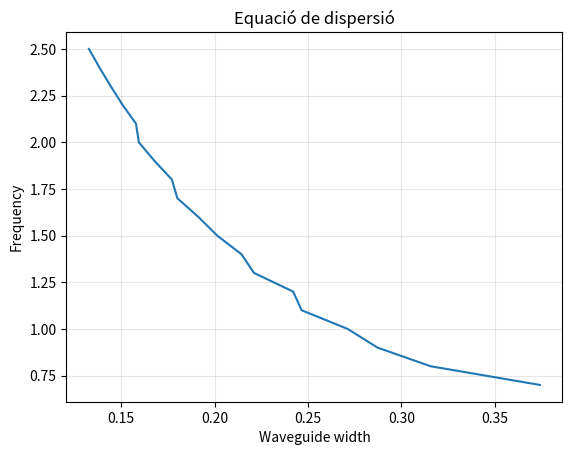
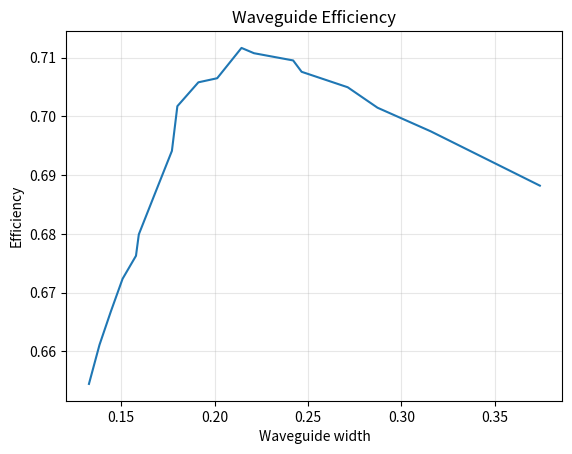
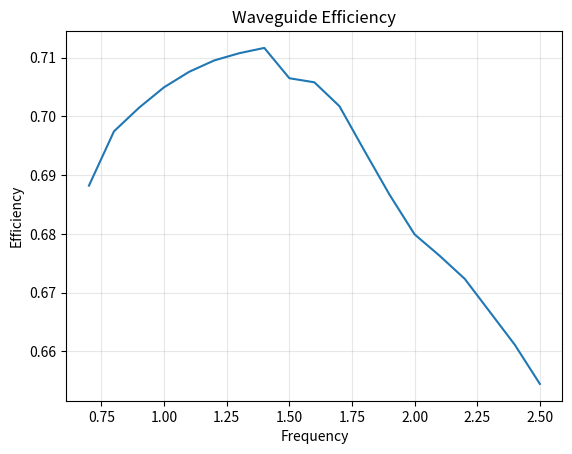
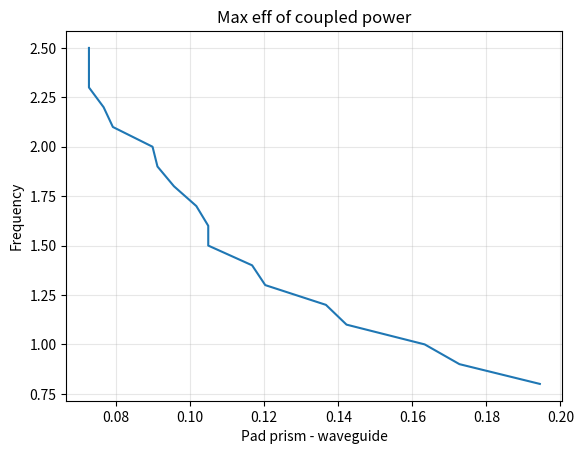
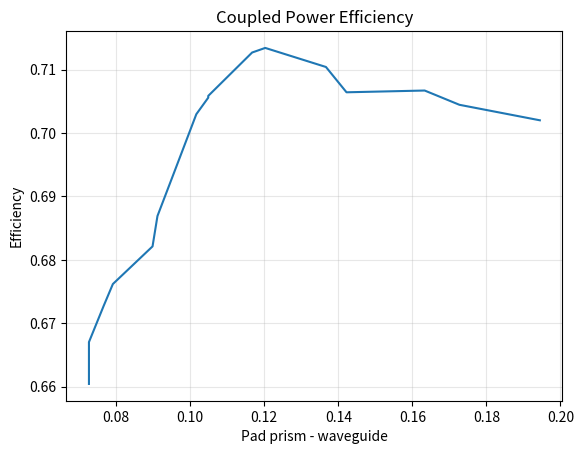
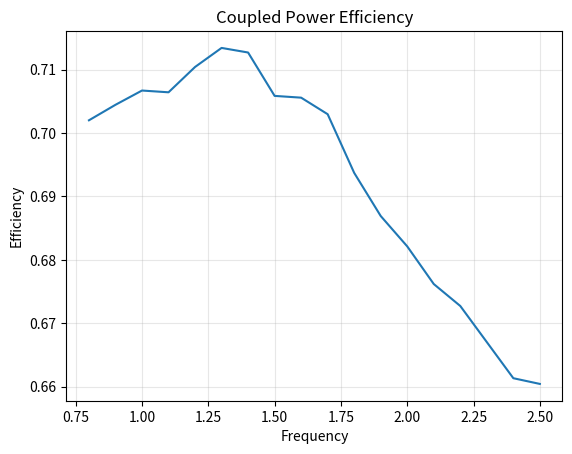
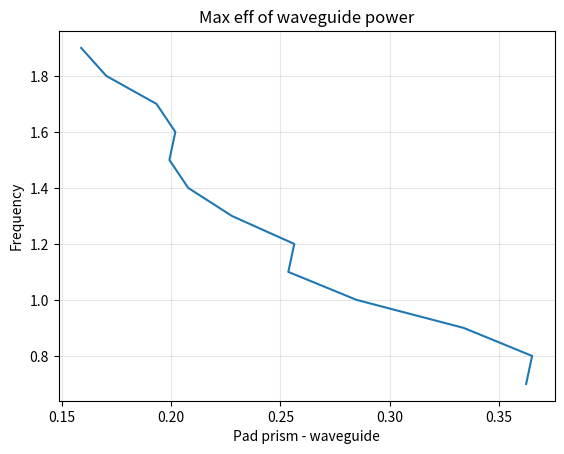
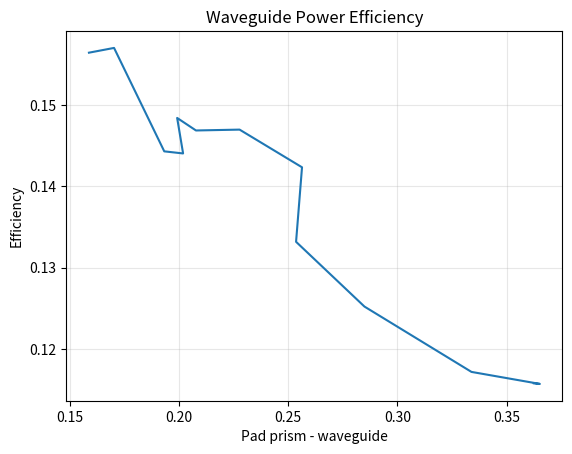
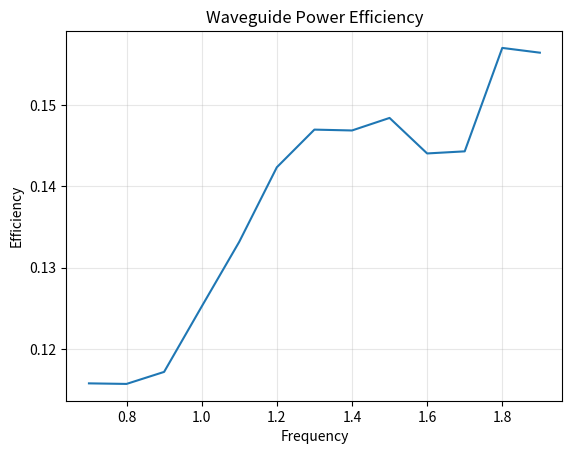

Write the Python code that produced these figures, in order.
import matplotlib.pyplot as plt
import numpy as np

f_min = 0.7
f_max = 2.5
f_res = 0.1
f_steps = round((f_max - f_min)/f_res) +1

n = 1.50                                # index waveguide

freqs = np.linspace(f_min, f_max, f_steps)
wg_factors = [np.float64(0.7857142857142857), np.float64(0.7576530612244897), np.float64(0.7755102040816326), np.float64(0.8137755102040817), np.float64(0.8137755102040817), np.float64(0.8714285714285714), np.float64(0.8622448979591837), np.float64(0.9005102040816326), np.float64(0.90625), np.float64(0.9183673469387755), np.float64(0.9183673469387755), np.float64(0.9566326530612245), np.float64(0.9566326530612245), np.float64(0.9566326530612245), np.float64(0.9948979591836735), np.float64(0.9948979591836735), np.float64(0.9964285714285714), np.float64(0.9964285714285714), np.float64(0.9955357142857143)]


wg_widths = wg_factors/(2*freqs*n)
eff_wg_width = [0.6882152669262575, 0.6974634137839019, 0.7014771913905148, 0.7049594411871288, 0.7075875802012354, 0.709520078659464, 0.7107515556515785, 0.7116505204116244, 0.7064925173008624, 0.7057978774299665, 0.7017332109972281, 0.694126457986922, 0.6866706801799823, 0.679922625277651, 0.6762803267971592, 0.6723638441510565, 0.6667557245319612, 0.6611362236561644, 0.6544778701219338]


plt.figure()
plt.plot(wg_widths, freqs)
plt.xlabel(r'Waveguide width')
plt.ylabel(r'Frequency')
plt.title("Equació de dispersió")
plt.grid(True, which="both", alpha=0.3)

plt.figure()
plt.plot(wg_widths, eff_wg_width)
plt.xlabel(r'Waveguide width')
plt.ylabel(r'Efficiency')
plt.title("Waveguide Efficiency")
plt.grid(True, which="both", alpha=0.3)

plt.figure()
plt.plot(freqs, eff_wg_width)
plt.xlabel(r'Frequency')
plt.ylabel(r'Efficiency')
plt.title("Waveguide Efficiency")
plt.grid(True, which="both", alpha=0.3)

plt.show()


eff_pad_coupled = [0.7065039342466871, 0.7020189836842021, 0.7044647122850498, 0.7067162459103635, 0.7064381688120173, 0.7104333103306286, 0.7134411398202064, 0.712716942654223, 0.7058705669459218, 0.7055911792050616, 0.7029797957621692, 0.6937224114558426, 0.6869139882276475, 0.6821187779342313, 0.6761792325697554, 0.672712535803712, 0.667015122002146, 0.6613151594163749, 0.6604138605501378]
pad_coupled = [np.float64(0.18444444444444447), np.float64(0.19444444444444448), np.float64(0.17272222222222222), np.float64(0.16333333333333336), np.float64(0.14222222222222225), np.float64(0.1366666666666667), np.float64(0.1202716049382716), np.float64(0.11672839506172841), np.float64(0.10487654320987655), np.float64(0.10487654320987655), np.float64(0.10165432098765431), np.float64(0.0956172839506173), np.float64(0.09116049382716052), np.float64(0.08983055555555555), np.float64(0.07911666666666667), np.float64(0.07661728395061729), np.float64(0.07265432098765431), np.float64(0.07265432098765431), np.float64(0.07265432098765431)]

freqs = np.delete(freqs, 0)
eff_pad_coupled.pop(0)
pad_coupled.pop(0)

plt.figure()
plt.plot(pad_coupled, freqs)
plt.xlabel(r'Pad prism - waveguide')
plt.ylabel(r'Frequency')
plt.title("Max eff of coupled power")
plt.grid(True, which="both", alpha=0.3)

plt.figure()
plt.plot(pad_coupled, eff_pad_coupled)
plt.xlabel(r'Pad prism - waveguide')
plt.ylabel(r'Efficiency')
plt.title("Coupled Power Efficiency")
plt.grid(True, which="both", alpha=0.3)

plt.figure()
plt.plot(freqs, eff_pad_coupled)
plt.xlabel(r'Frequency')
plt.ylabel(r'Efficiency')
plt.title("Coupled Power Efficiency")
plt.grid(True, which="both", alpha=0.3)

plt.show()


f_max = 1.9
f_steps = round((f_max - f_min)/f_res) +1
freqs = np.linspace(f_min, f_max, f_steps)


eff_pad_wg = [np.float64(0.11574369600569094), np.float64(0.1156749951459681), np.float64(0.11715390996197543), np.float64(0.1251989841841299), np.float64(0.1331709759029413), np.float64(0.1423440685585467), np.float64(0.146982330523643), np.float64(0.14687609031828383), np.float64(0.14841975956498726), np.float64(0.14404794620583763), np.float64(0.14430616219624184), np.float64(0.15703901441599122), np.float64(0.1564529104872858)]
pad_wg = [np.float64(0.3625277777777778), np.float64(0.36524999999999996), np.float64(0.33394444444444443), np.float64(0.28494444444444444), np.float64(0.25363888888888886), np.float64(0.2563611111111111), np.float64(0.22777777777777775), np.float64(0.20781481481481484), np.float64(0.19919444444444445), np.float64(0.20191667), np.float64(0.1932963), np.float64(0.17030864), np.float64(0.15881481)]

#eff_pad_wg.pop(0)
#pad_wg.pop(0)

plt.figure()
plt.plot(pad_wg, freqs)
plt.xlabel(r'Pad prism - waveguide')
plt.ylabel(r'Frequency')
plt.title("Max eff of waveguide power")
plt.grid(True, which="both", alpha=0.3)

plt.figure()
plt.plot(pad_wg, eff_pad_wg)
plt.xlabel(r'Pad prism - waveguide')
plt.ylabel(r'Efficiency')
plt.title("Waveguide Power Efficiency")
plt.grid(True, which="both", alpha=0.3)

plt.figure()
plt.plot(freqs, eff_pad_wg)
plt.xlabel(r'Frequency')
plt.ylabel(r'Efficiency')
plt.title("Waveguide Power Efficiency")
plt.grid(True, which="both", alpha=0.3)

plt.show()


"""
max_effs = []
max_pads = []
for i in range(0, len(freqs)):
    if eff_pad_wg[i] > eff_pad_coupled[i]:
        max_effs.append(eff_pad_wg[i])
        max_pads.append(pad_wg[i])
    else:
        max_effs.append(eff_pad_coupled[i])
        max_pads.append(pad_coupled[i])

print(str(max_effs))
print("\n \n")
print(str(max_pads))"""
